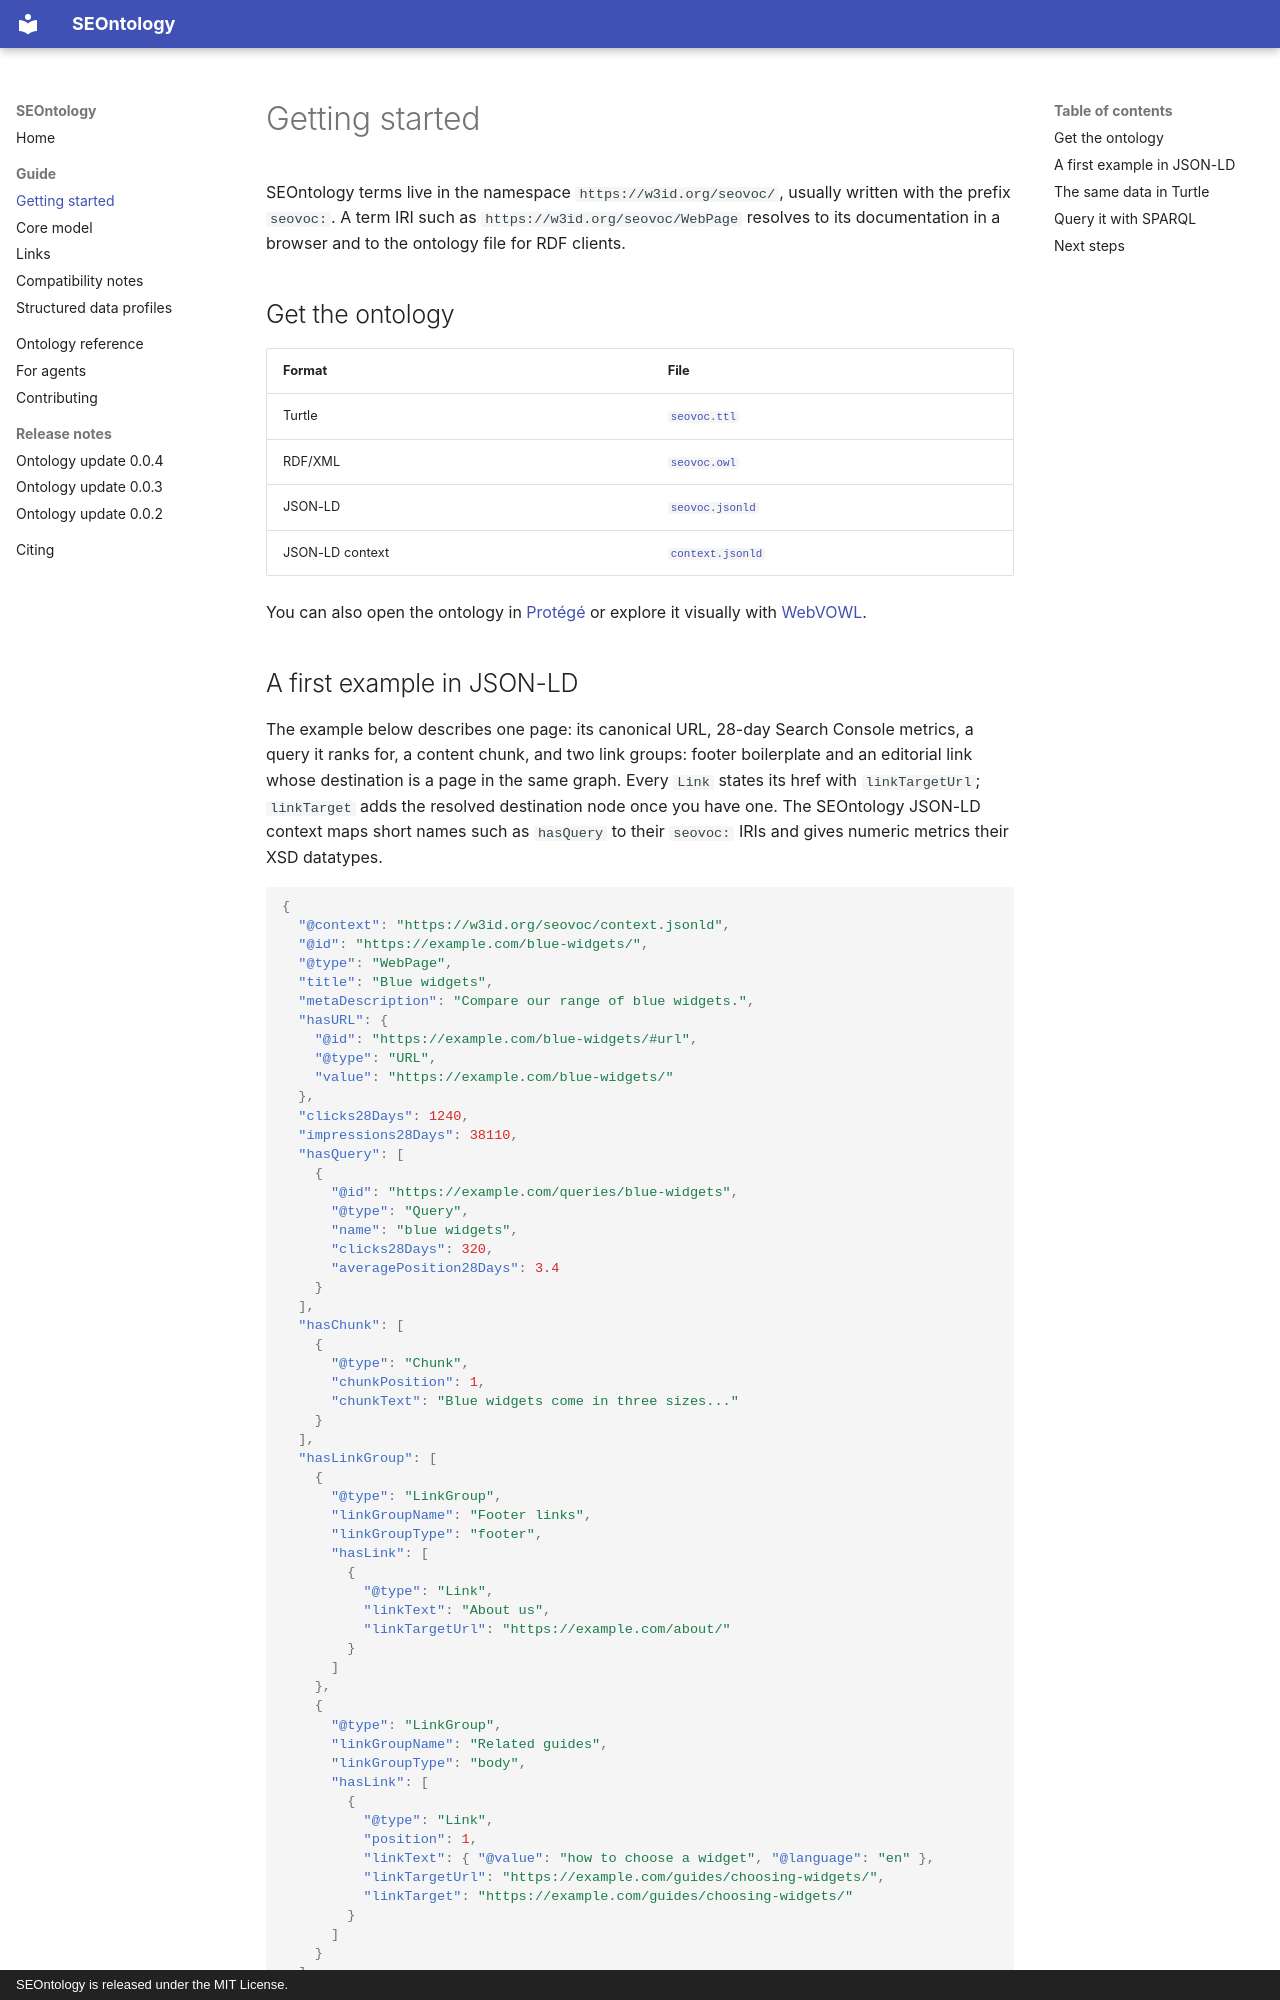

repository: seontology/seontology · page: guide/getting-started/index.html · generator: mkdocs · copyright: SEOntology is released under the MIT License.

---
description: Describe a web page, its queries, content chunks and links with SEOntology in JSON-LD and Turtle, then query it with SPARQL.
---

# Getting started

SEOntology terms live in the namespace `https://w3id.org/seovoc/`, usually written with the prefix `seovoc:`. A term IRI such as `https://w3id.org/seovoc/WebPage` resolves to its documentation in a browser and to the ontology file for RDF clients.

## Get the ontology

| Format | File |
|---|---|
| Turtle | [`seovoc.ttl`](https://seontology.github.io/seontology/seovoc.ttl) |
| RDF/XML | [`seovoc.owl`](https://seontology.github.io/seontology/seovoc.owl) |
| JSON-LD | [`seovoc.jsonld`](https://seontology.github.io/seontology/seovoc.jsonld) |
| JSON-LD context | [`context.jsonld`](https://seontology.github.io/seontology/context.jsonld) |

You can also open the ontology in [Protégé](https://protege.stanford.edu/) or explore it visually with [WebVOWL](https://service.tib.eu/webvowl/).
